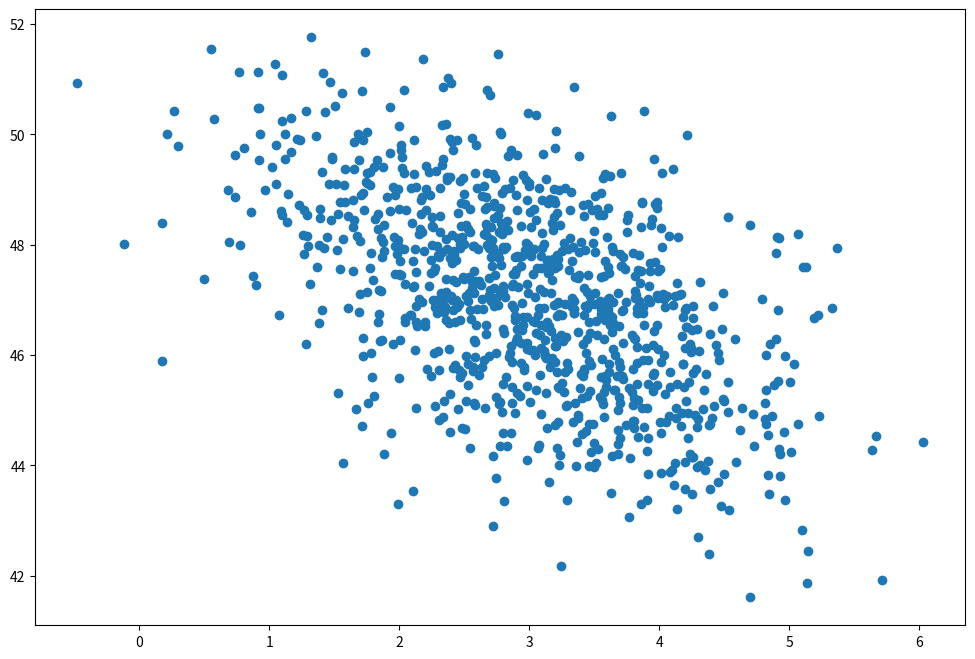

The matplotlib source for this figure: (Note: this script raises an exception after producing the figure.)
import numpy as np
import matplotlib.pyplot as plt

page_load_time = np.random.normal(3.0, 1.0, 1000)
purchase_amount = np.random.normal(50.0, 1.5, 1000) - page_load_time

plt.figure(figsize=(12, 8))
plt.scatter(page_load_time, purchase_amount)



































































print(round(0.5), round(1.5), round(2.5), round(3.5))









print(my_round(0.5), my_round(1.5), my_round(2.5), my_round(3.5))

















































def print_size(n):
    if n < 10:
        print("Very small")
    elif n < 15:
        print("Pretty small")
    elif n < 30:
        print("Average")
    else:
        print("Large")

print_size(1)
print_size(10)
print_size(20)
print_size(100)































translations = {"snake": "Schlange", "bat": "Fledermaus", "horse": "Hose"}

















